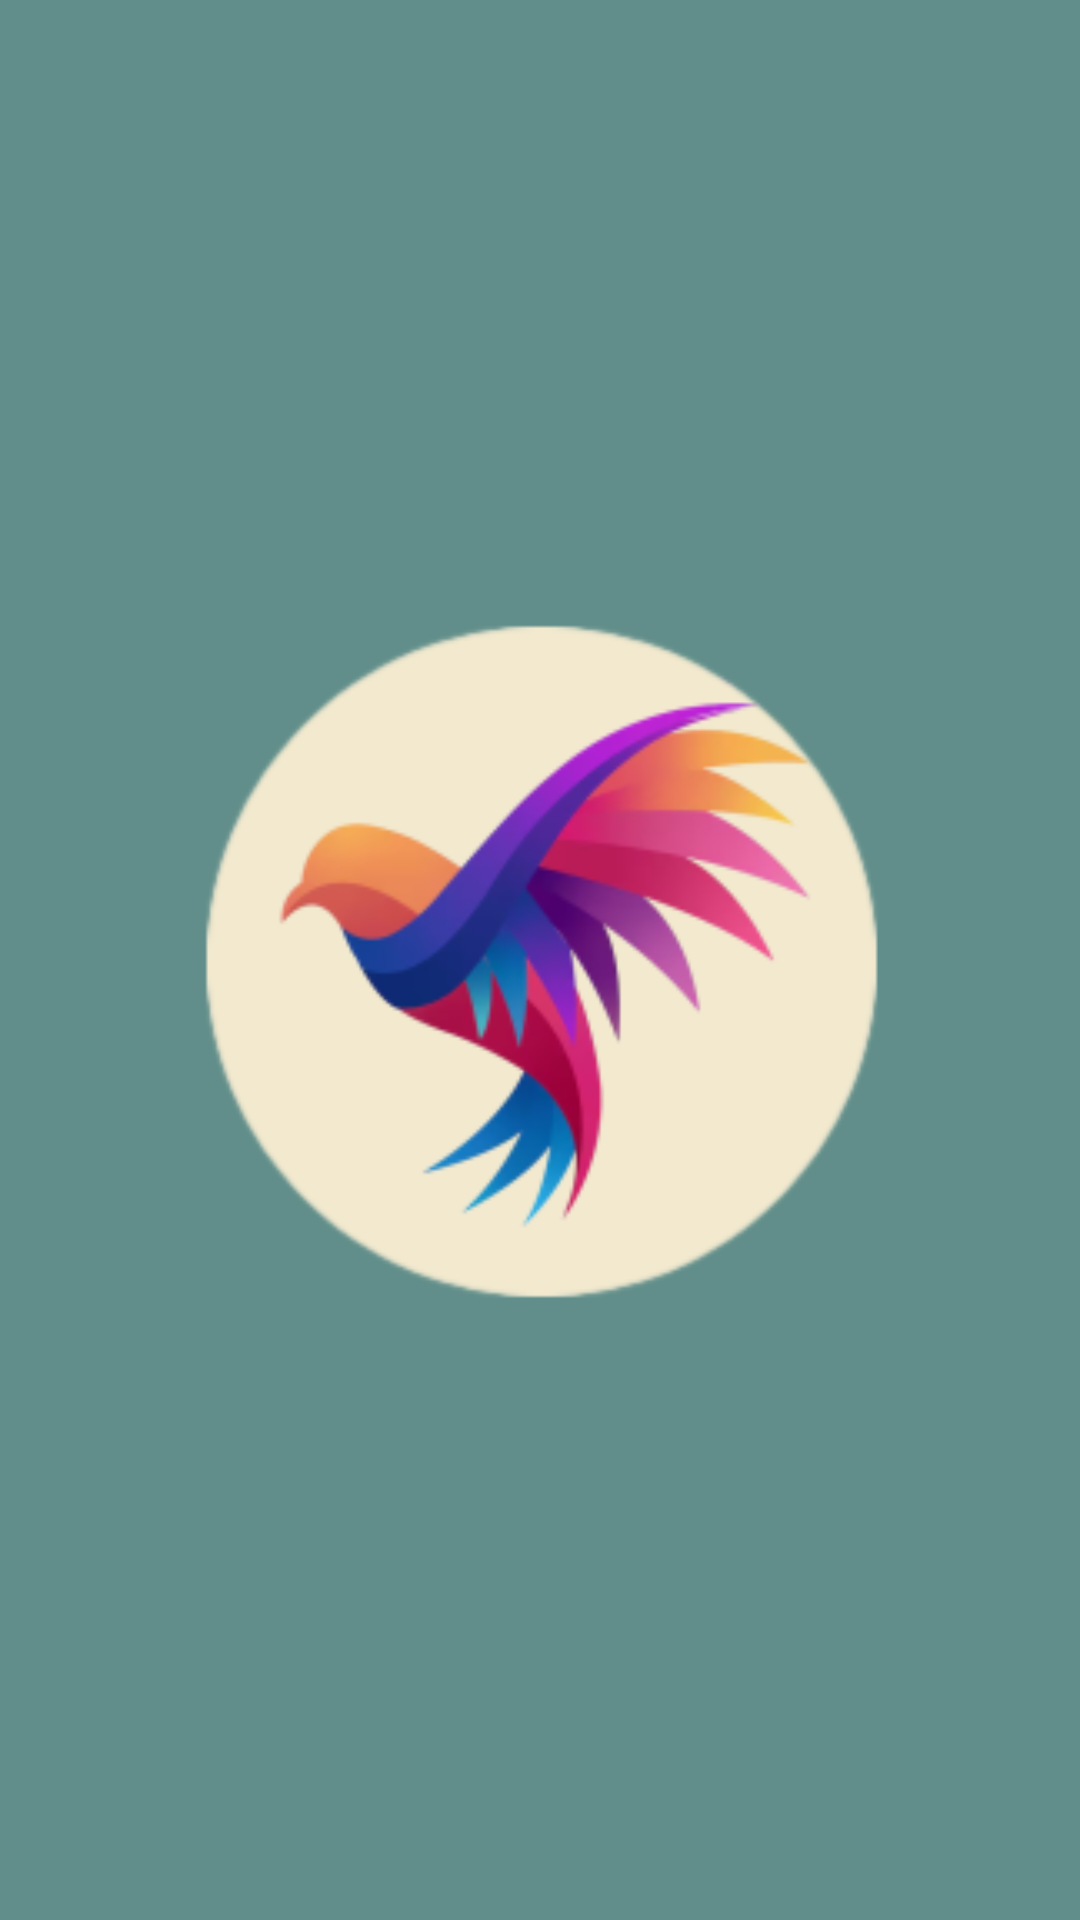

Layout XML and referenced resources for this Android screen:
<!-- AndroidManifest.xml: application theme Theme.AppNovooo -->
<!-- res/layout/activity_splash_screen.xml -->
<?xml version="1.0" encoding="utf-8"?>
<androidx.constraintlayout.widget.ConstraintLayout xmlns:android="http://schemas.android.com/apk/res/android"
    xmlns:app="http://schemas.android.com/apk/res-auto"
    xmlns:tools="http://schemas.android.com/tools"
    android:id="@+id/asd"
    android:layout_width="match_parent"
    android:layout_height="match_parent"
    tools:context=".view.MainActivity">


    <ImageView
        android:id="@+id/imageView"
        android:layout_width="match_parent"
        android:layout_height="match_parent"
        android:background="#618E8A"
        app:layout_constraintBottom_toBottomOf="parent"
        app:layout_constraintEnd_toEndOf="parent"
        app:layout_constraintStart_toStartOf="parent"
        app:layout_constraintTop_toTopOf="parent"
        app:srcCompat="@mipmap/passaro"
        tools:srcCompat="@mipmap/passaro" />


</androidx.constraintlayout.widget.ConstraintLayout>
<!-- resources referenced by this layout -->
<resources>
  <!-- mipmap passaro: webp bitmap (mipmap-hdpi, 7348 bytes) -->
  <style name="Theme.AppNovooo" parent="Base.Theme.AppNovooo" />
  <style name="Base.Theme.AppNovooo" parent="Theme.Material3.DayNight.NoActionBar">
          
          
      </style>
</resources>
